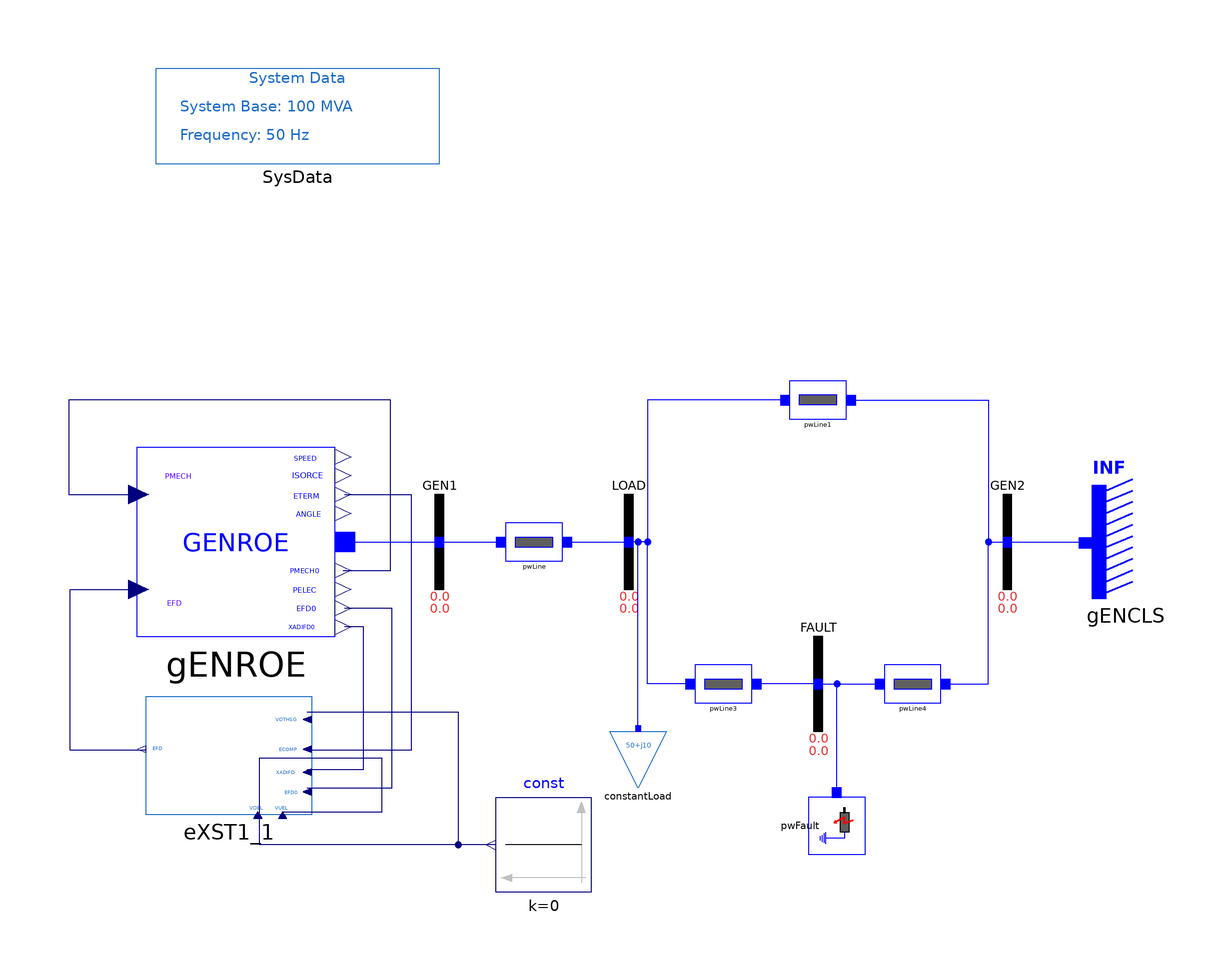

This picture is the connection diagram that the Modelica source below describes through its graphical annotations.

model EXST1 "SMIB system with one load and GENROE model"
  extends iPSL.Examples.SMIBpartial;
  extends Modelica.Icons.Example;
  iPSL.Electrical.Machines.PSSE.GENROE gENROE(M_b = 100, Tpd0 = 5, Tppd0 = 0.07, Tpq0 = 0.9, Tppq0 = 0.09, H = 4.28, D = 0, Xd = 1.84, Xq = 1.75, Xpd = 0.41, Xpq = 0.6, Xppd = 0.2, Xl = 0.12, S10 = 0.11, S12 = 0.39, V_0 = 1, P_0 = 40, angle_0 = 4.046276, Q_0 = 5.416582, Xppq = 0.2) annotation(
    Placement(visible = true, transformation(origin = {-83, 0}, extent = {{-21, -20}, {21, 20}}, rotation = 0)));
  Modelica.Blocks.Sources.Constant const(k = 0) annotation(
    Placement(visible = true, transformation(extent = {{-8, -74}, {-28, -54}}, rotation = 0)));
  iPSL.Electrical.Controls.PSSE.ES.EXST1 eXST1_1(V_IMAX = 10, V_IMIN = -10, T_R = 0.02, T_B = 1, K_A = 80, T_A = 0.05, V_RMAX = 8, V_RMIN = -3, K_C = 0.2, K_F = 0.1, T_F = 1, T_C = 0.1) annotation(
    Placement(visible = true, transformation(origin = {-84.5064, -43.7829}, extent = {{17.4936, -13.8838}, {-17.4936, 11.107}}, rotation = 0)));
equation
  connect(eXST1_1.EFD0, gENROE.EFD0) annotation(Line(points = {{-68, -52}, {-50, -52}, {-50, -14}, {-60, -14}, {-60, -14}}, color = {0, 0, 127}));
  connect(const.y, eXST1_1.VOTHSG) annotation(Line(points = {{-28, -64}, {-36, -64}, {-36, -36}, {-68, -36}, {-68, -36}}, color = {0, 0, 127}));
  connect(const.y, eXST1_1.VOEL) annotation(Line(points = {{-29, -64}, {-78, -64}, {-78, -57}}, color = {0, 0, 127}));
  connect(gENROE.ETERM, eXST1_1.ECOMP) annotation(Line(points = {{-60, 10}, {-46, 10}, {-46, -44}, {-68, -44}, {-68, -44}}, color = {0, 0, 127}));
  connect(eXST1_1.XADIFD, gENROE.XADIFD) annotation(Line(points = {{-68, -48}, {-56, -48}, {-56, -18}, {-60, -18}}, color = {0, 0, 127}));
  connect(gENROE.PMECH0, gENROE.PMECH) annotation(Line(points = {{-60.32, -6}, {-50.32, -6}, {-50.32, 30}, {-118.32, 30}, {-118.32, 10}, {-104.32, 10}}, color = {0, 0, 127}));
  connect(eXST1_1.EFD, gENROE.EFD) annotation(Line(points = {{-102, -44}, {-118, -44}, {-118, -10}, {-104, -10}}, color = {0, 0, 127}));
  connect(gENROE.p, GEN1.p) annotation(Line(points = {{-60, 0}, {-40, 0}}, color = {0, 0, 255}));
  connect(eXST1_1.VUEL, eXST1_1.VOEL) annotation(Line(points = {{-73.1356, -57.055}, {-52.1356, -57.055}, {-52.1356, -45.7217}, {-78.1356, -45.7217}, {-78.1356, -57.055}}, color = {0, 0, 127}));
  annotation(Diagram(coordinateSystem(preserveAspectRatio = false, extent = {{-100, -100}, {100, 100}})),
    Documentation(revisions = "<html>
<!--DISCLAIMER-->
<p>Copyright 2015-2016 RTE (France), SmarTS Lab (Sweden), AIA (Spain) and DTU (Denmark)</p>
<ul>
<li>RTE: <a href=\"http://www.rte-france.com\">http://www.rte-france.com</a></li>
<li>SmarTS Lab, research group at KTH: <a href=\"https://www.kth.se/en\">https://www.kth.se/en</a></li>
<li>AIA: <a href=\"http://www.aia.es/en/energy\"> http://www.aia.es/en/energy</a></li>
<li>DTU: <a href=\"http://www.dtu.dk/english\"> http://www.dtu.dk/english</a></li>
</ul>
<p>The authors can be contacted by email: <a href=\"mailto:info@itesla-ipsl.org\">info@itesla-ipsl.org</a></p>

<p>This Source Code Form is subject to the terms of the Mozilla Public License, v. 2.0. </p>
<p>If a copy of the MPL was not distributed with this file, You can obtain one at <a href=\"http://mozilla.org/MPL/2.0/\"> http://mozilla.org/MPL/2.0</a>.</p>
</html>"));
end EXST1;